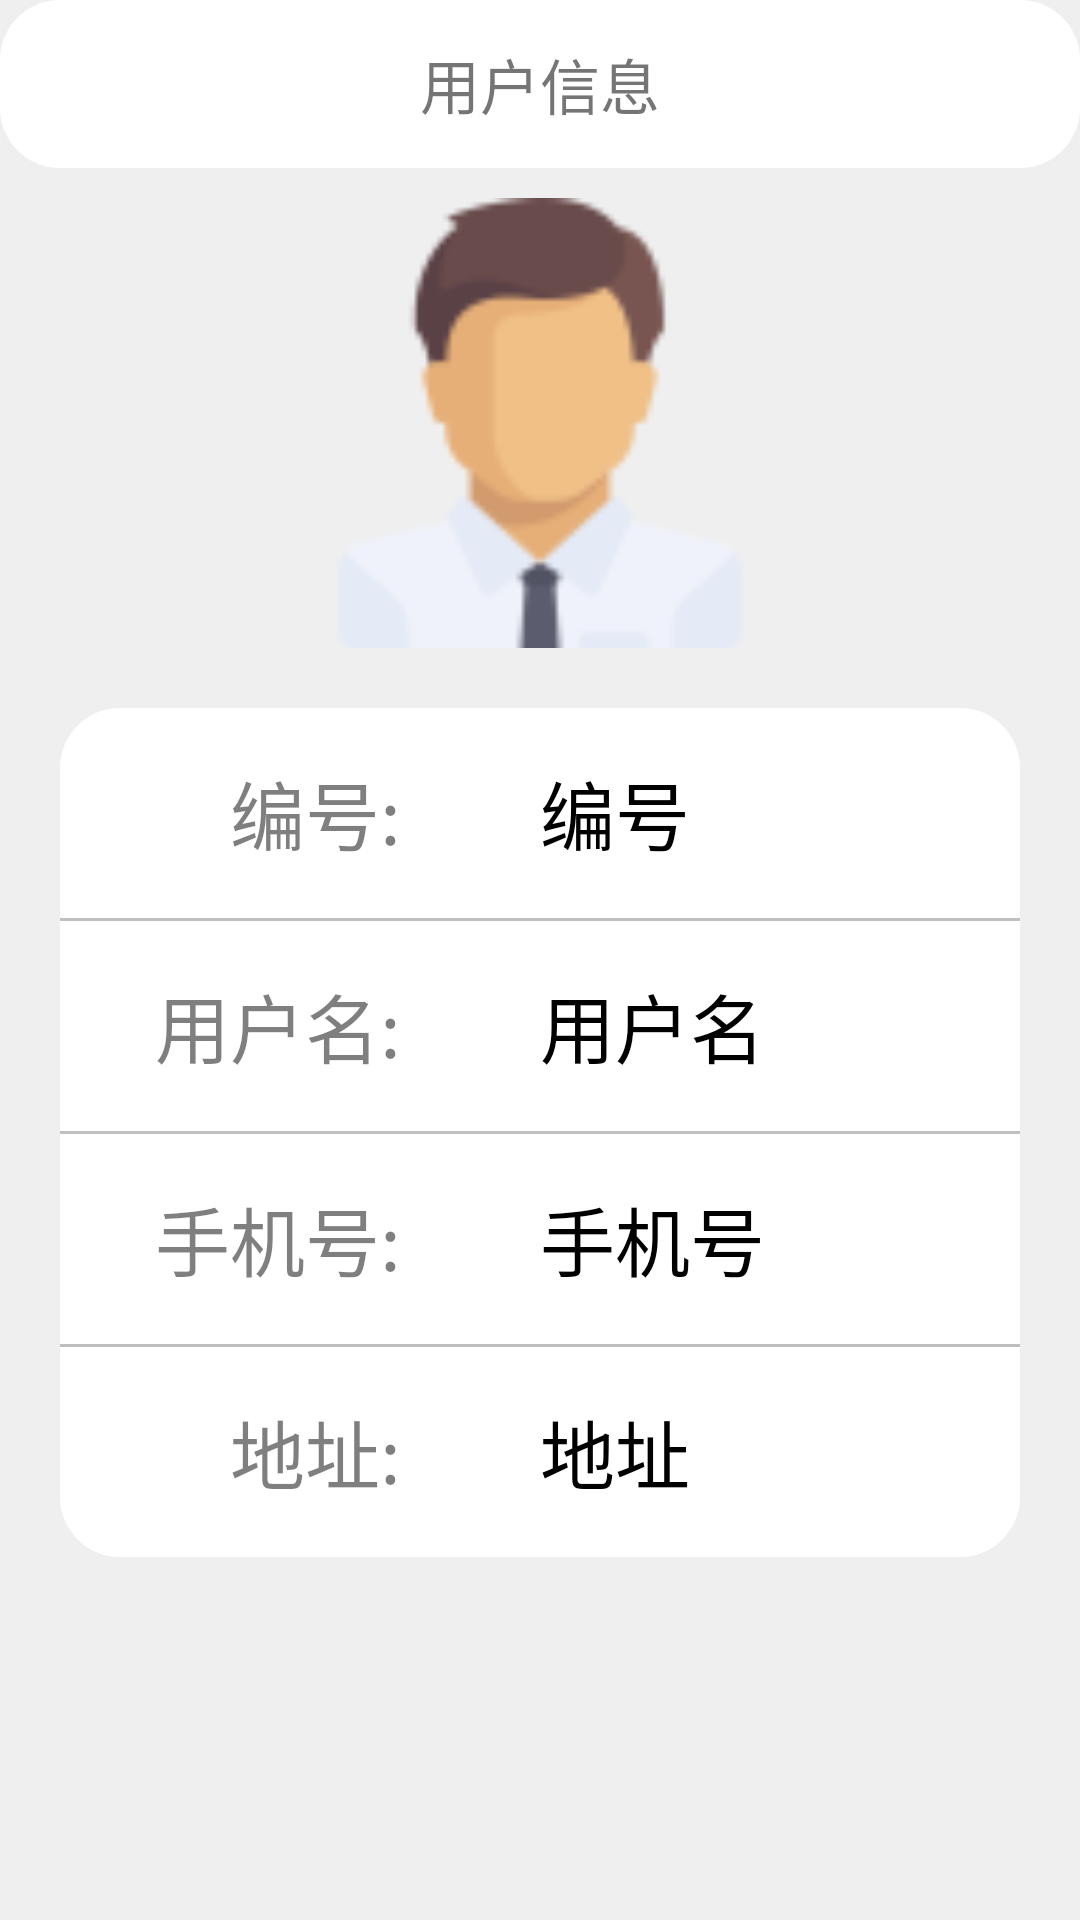

This screen was rendered from an Android layout file. Write that file and the resources it references.
<!-- AndroidManifest.xml: application theme Theme.CommodityAdmin -->
<!-- res/layout/activity_client_info.xml -->
<?xml version="1.0" encoding="utf-8"?>
<LinearLayout xmlns:android="http://schemas.android.com/apk/res/android"
    xmlns:app="http://schemas.android.com/apk/res-auto"
    xmlns:tools="http://schemas.android.com/tools"
    android:layout_width="match_parent"
    android:layout_height="match_parent"
    android:background="#80E6E6E6"
    tools:context=".activity.ClientInfoActivity">

    <ScrollView
        android:layout_width="match_parent"
        android:layout_height="match_parent">

        <LinearLayout
            android:layout_width="match_parent"
            android:layout_height="match_parent"
            android:orientation="vertical">

            <RelativeLayout
                android:layout_width="match_parent"
                android:layout_height="?actionBarSize"

                android:background="@drawable/background_card">

                <ImageButton
                    android:id="@+id/btn_cancel_client"
                    android:layout_width="40dp"
                    android:layout_height="40dp"
                    android:layout_alignParentLeft="true"
                    android:layout_centerVertical="true"

                    android:layout_marginLeft="10dp"
                    android:layout_marginTop="5dp"
                    android:layout_marginRight="10dp"
                    android:layout_marginBottom="5dp"
                    android:background="@drawable/button_back"
                    android:text="取消">

                </ImageButton>

                <TextView
                    android:layout_width="match_parent"
                    android:layout_height="wrap_content"

                    android:layout_centerVertical="true"
                    android:layout_marginLeft="10dp"
                    android:layout_marginTop="10dp"
                    android:layout_marginRight="10dp"
                    android:gravity="center"
                    android:text="用户信息"
                    android:textSize="20sp">

                </TextView>
            </RelativeLayout>

            <RelativeLayout
                android:layout_width="match_parent"
                android:layout_height="wrap_content">

                <ImageView
                    android:id="@+id/client_image"
                    android:layout_width="150dp"
                    android:layout_height="150dp"
                    android:layout_centerInParent="true"
                    android:layout_marginTop="10dp"
                    android:layout_marginBottom="10dp"
                    android:src="@mipmap/client_undefined">

                </ImageView>

            </RelativeLayout>


            <LinearLayout
                android:layout_width="match_parent"
                android:layout_height="wrap_content"
                android:background="@drawable/background_card"
                android:layout_marginLeft="20dp"
                android:layout_marginRight="20dp"
                android:layout_marginTop="10dp"
                android:orientation="vertical"
                >
                <RelativeLayout
                    android:layout_width="match_parent"
                    android:layout_height="wrap_content"
                    android:layout_gravity="center_horizontal|center_vertical"
                    >

                    <TextView
                        android:id="@+id/text_view"
                        android:layout_width="100dp"
                        android:layout_height="50dp"
                        android:layout_marginLeft="20dp"
                        android:layout_marginTop="10dp"
                        android:layout_marginRight="20dp"
                        android:layout_marginBottom="10dp"
                        android:gravity="right|center_vertical"
                        android:maxLength="15"
                        android:text="编号: "
                        android:textColor="#80000000"
                        android:textSize="25sp"></TextView>

                    <TextView
                        android:id="@+id/text_client_no"
                        android:layout_width="wrap_content"
                        android:layout_height="50dp"
                        android:layout_marginLeft="20dp"
                        android:layout_marginTop="10dp"
                        android:layout_marginRight="20dp"
                        android:layout_marginBottom="10dp"
                        android:layout_toRightOf="@+id/text_view"
                        android:gravity="center_horizontal|center_vertical"
                        android:text="编号"
                        android:textColor="#FF000000"
                        android:textSize="25sp"></TextView>

                </RelativeLayout>

                <View
                    android:layout_width="match_parent"
                    android:layout_height="1dp"
                    android:background="#bfbfbf"
                    >
                </View>


                <RelativeLayout
                    android:layout_width="match_parent"
                    android:layout_height="wrap_content"
                    android:layout_gravity="center_horizontal|center_vertical"
                    >

                    <TextView
                        android:id="@+id/text_view1"
                        android:layout_width="100dp"
                        android:layout_height="50dp"
                        android:layout_marginLeft="20dp"
                        android:layout_marginTop="10dp"
                        android:layout_marginRight="20dp"
                        android:layout_marginBottom="10dp"
                        android:gravity="right|center_vertical"
                        android:maxLength="15"
                        android:text="用户名: "
                        android:textColor="#80000000"
                        android:textSize="25sp"></TextView>

                    <TextView
                        android:id="@+id/text_client_name"
                        android:layout_width="wrap_content"
                        android:layout_height="50dp"
                        android:layout_marginLeft="20dp"
                        android:layout_marginTop="10dp"
                        android:layout_marginRight="20dp"
                        android:layout_marginBottom="10dp"
                        android:layout_toRightOf="@+id/text_view1"
                        android:gravity="center_horizontal|center_vertical"
                        android:text="用户名"
                        android:textColor="#FF000000"
                        android:textSize="25sp"></TextView>

                </RelativeLayout>

                <View
                    android:layout_width="match_parent"
                    android:layout_height="1dp"
                    android:background="#bfbfbf"
                    >
                </View>

                <RelativeLayout
                    android:layout_width="match_parent"
                    android:layout_height="wrap_content"
                    android:layout_gravity="center_horizontal|center_vertical"
                    >

                    <TextView
                        android:id="@+id/text_view2"
                        android:layout_width="100dp"
                        android:layout_height="50dp"
                        android:layout_marginLeft="20dp"
                        android:layout_marginTop="10dp"
                        android:layout_marginRight="20dp"
                        android:layout_marginBottom="10dp"
                        android:gravity="right|center_vertical"
                        android:text="手机号: "
                        android:textColor="#80000000"
                        android:textSize="25sp"></TextView>

                    <TextView
                        android:id="@+id/text_client_telephone"
                        android:layout_width="wrap_content"
                        android:layout_height="50dp"
                        android:layout_marginLeft="20dp"
                        android:layout_marginTop="10dp"
                        android:layout_marginRight="20dp"
                        android:layout_marginBottom="10dp"
                        android:layout_toRightOf="@+id/text_view2"
                        android:gravity="center_horizontal|center_vertical"
                        android:maxLength="11"
                        android:text="手机号 "
                        android:textColor="#FF000000"
                        android:textSize="25sp"></TextView>

                </RelativeLayout>

                <View
                    android:layout_width="match_parent"
                    android:layout_height="1dp"
                    android:background="#bfbfbf"
                    >
                </View>

                <RelativeLayout
                    android:layout_width="match_parent"
                    android:layout_height="wrap_content"
                    android:layout_gravity="center_horizontal|center_vertical"
                    >

                    <TextView
                        android:id="@+id/text_view3"
                        android:layout_width="100dp"
                        android:layout_height="50dp"
                        android:layout_marginLeft="20dp"
                        android:layout_marginTop="10dp"
                        android:layout_marginRight="20dp"
                        android:layout_marginBottom="10dp"
                        android:gravity="right|center_vertical"
                        android:text="地址: "
                        android:textColor="#80000000"
                        android:textSize="25sp"></TextView>

                    <TextView
                        android:id="@+id/text_client_address"
                        android:layout_width="wrap_content"
                        android:layout_height="50dp"
                        android:layout_marginLeft="20dp"
                        android:layout_marginTop="10dp"
                        android:layout_marginRight="20dp"
                        android:layout_marginBottom="10dp"
                        android:layout_toRightOf="@+id/text_view3"
                        android:gravity="center_horizontal|center_vertical"
                        android:maxLength="25"
                        android:text="地址 "
                        android:textColor="#FF000000"
                        android:textSize="25sp"></TextView>

                </RelativeLayout>

            </LinearLayout>

        </LinearLayout>

    </ScrollView>
</LinearLayout>
<!-- resources referenced by this layout -->
<resources>
  <!-- drawable background_card (drawable) -->
  <?xml version="1.0" encoding="utf-8"?>
  <shape xmlns:android="http://schemas.android.com/apk/res/android"
      android:shape="rectangle">
      
      <corners android:radius="20dp" />
      
      <solid android:color="#ffffff" />
  
  </shape>
  <!-- drawable button_back (drawable) -->
  <?xml version="1.0" encoding="utf-8"?>
  <selector xmlns:android="http://schemas.android.com/apk/res/android">
      <item android:state_pressed="true"
          android:drawable="@mipmap/icon_back1">
  
      </item>
      <item android:state_pressed="false"
          android:drawable="@mipmap/icon_back">
  
      </item>
  </selector>
  <!-- mipmap client_undefined: png bitmap (mipmap-xhdpi, 3048 bytes) -->
  <style name="Theme.CommodityAdmin" parent="Theme.MaterialComponents.DayNight.Bridge">
          
          <item name="colorPrimary">#2979FF</item>
          <item name="colorPrimaryVariant">#2979FF</item>
          <item name="colorOnPrimary">@color/white</item>
          
          <item name="colorSecondary">@color/teal_200</item>
          <item name="colorSecondaryVariant">@color/teal_700</item>
          <item name="colorOnSecondary">@color/black</item>
          
          <item name="android:statusBarColor" tools:targetApi="l">?attr/colorPrimaryVariant</item>
          <item name="windowActionBar">false</item>
          <item name="windowNoTitle">true</item>
          <item name="android:windowNoDisplay">false</item>
          <item name="fontFamily">@font/yuan_shen_font</item>
          
      </style>
  <!-- not gathered from this repository: default colours our renderer supplied (Android Studio template values) -->
  <color name="teal_200">#FF03DAC5</color>
  <color name="teal_700">#FF018786</color>
  <color name="black">#FF000000</color>
  <color name="white">#FFFFFFFF</color>
</resources>
